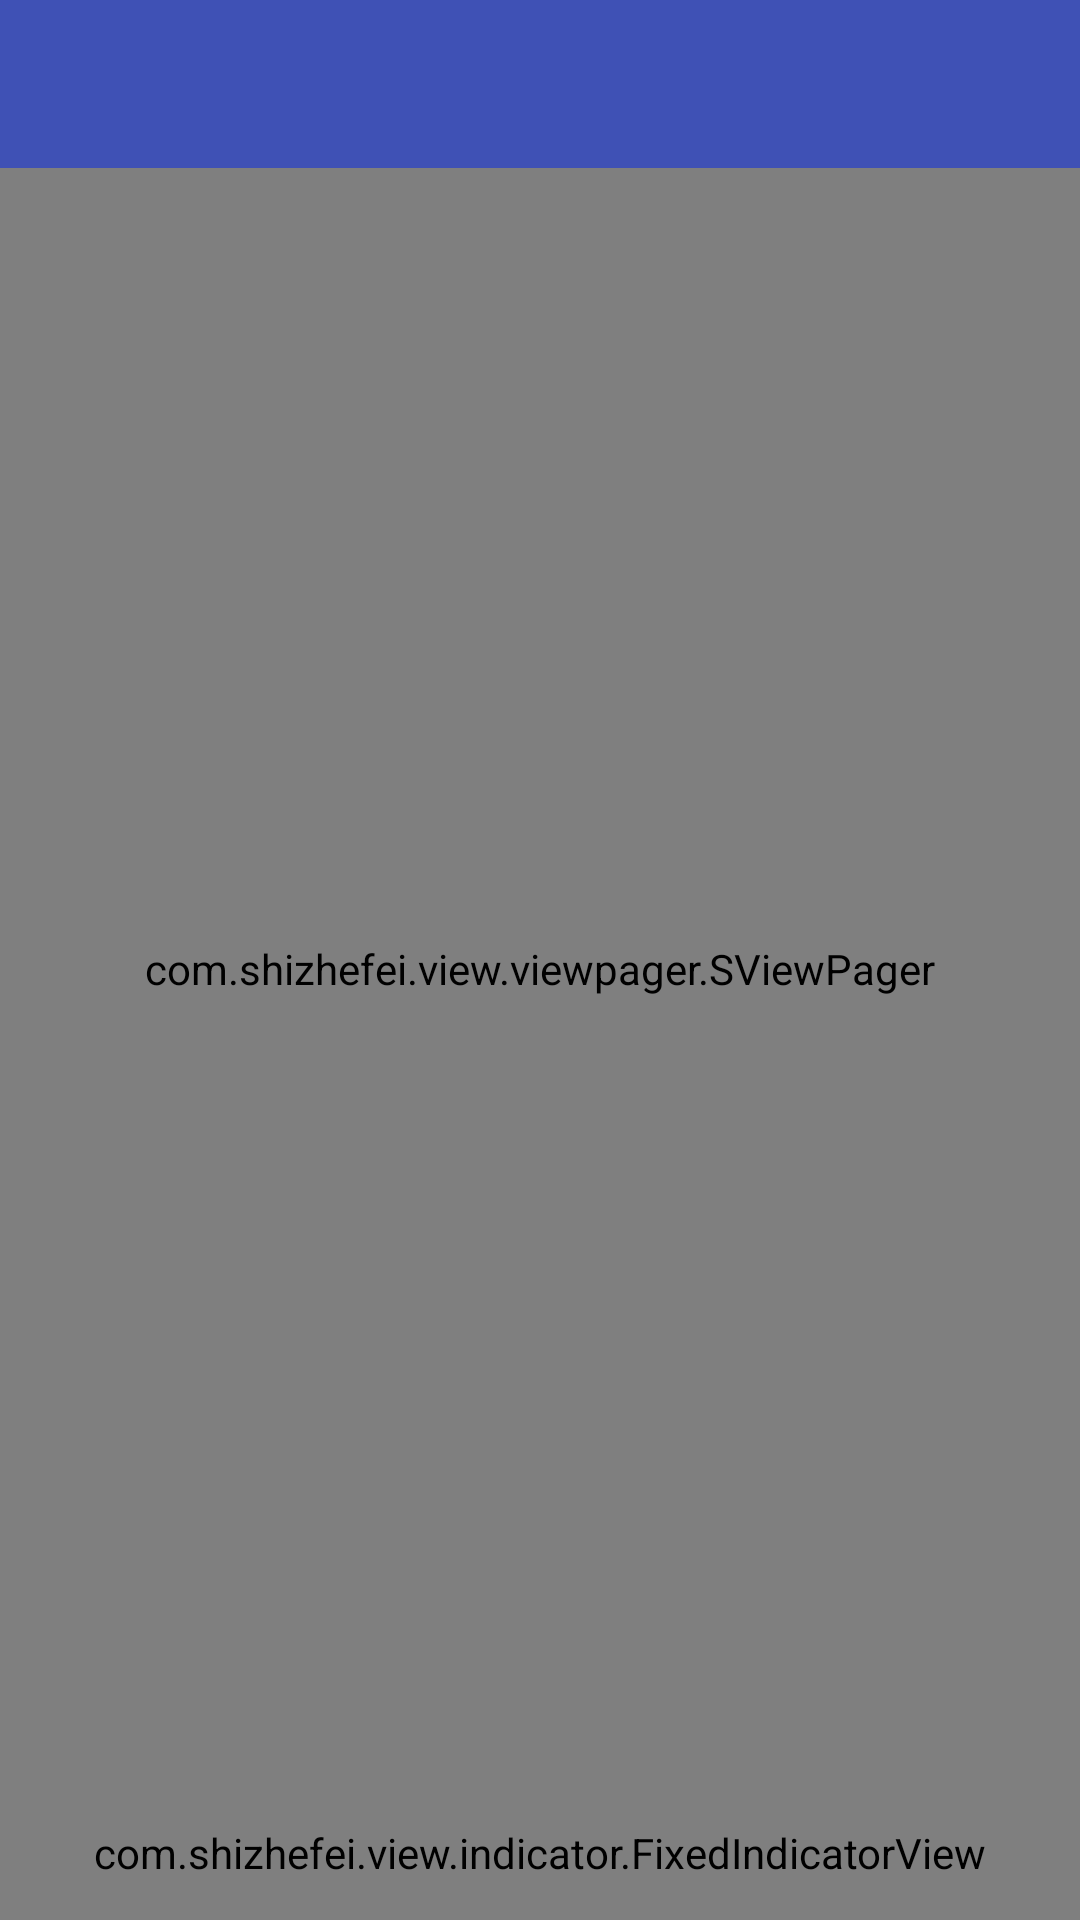

Layout XML and referenced resources for this Android screen:
<!-- AndroidManifest.xml: activity theme AppTheme -->
<!-- res/layout/activity_view_pager_indicator.xml -->
<?xml version="1.0" encoding="utf-8"?>
<android.support.design.widget.CoordinatorLayout xmlns:android="http://schemas.android.com/apk/res/android"
    xmlns:tools="http://schemas.android.com/tools"
    android:layout_width="match_parent"
    android:layout_height="match_parent"
    tools:context="com.android.toolbar.activity.ViewPagerIndicatorActivity">

    <LinearLayout
        android:orientation="vertical"
        android:layout_width="match_parent"
        android:layout_height="match_parent">
        <android.support.design.widget.AppBarLayout
            android:layout_width="match_parent"
            android:layout_height="wrap_content"
            android:theme="@style/AppTheme.AppBarOverlay">

            <include layout="@layout/toolbar" />

        </android.support.design.widget.AppBarLayout>

        <include layout="@layout/content_view_pager_indicator" />

        <android.support.design.widget.FloatingActionButton
            android:id="@+id/fab"
            android:layout_width="wrap_content"
            android:layout_height="wrap_content"
            android:layout_gravity="bottom|end"
            android:layout_margin="@dimen/fab_margin"
            android:src="@android:drawable/ic_dialog_email" />
    </LinearLayout>


</android.support.design.widget.CoordinatorLayout>
<!-- res/layout/toolbar.xml (included above) -->
<?xml version="1.0" encoding="utf-8"?>
<android.support.v7.widget.Toolbar xmlns:android="http://schemas.android.com/apk/res/android"
    xmlns:app="http://schemas.android.com/apk/res-auto"
    android:id="@+id/toolBar"
    style="@style/ToolbarTheme"
    android:layout_width="match_parent"
    android:layout_height="wrap_content"
    android:background="@color/colorPrimary"
    android:fitsSystemWindows="true"
    android:minHeight="?attr/actionBarSize"
    app:popupTheme="@style/ThemeOverlay.AppCompat.Light">


</android.support.v7.widget.Toolbar>
<!-- res/layout/content_view_pager_indicator.xml (included above) -->
<?xml version="1.0" encoding="utf-8"?>
<LinearLayout xmlns:android="http://schemas.android.com/apk/res/android"
    android:layout_width="match_parent"
    android:layout_height="match_parent"
    android:orientation="vertical" >

    <com.shizhefei.view.viewpager.SViewPager
        android:id="@+id/mViewPager"
        android:layout_width="match_parent"
        android:layout_height="0dp"
        android:background="#eee"
        android:layout_weight="1" />

    <com.shizhefei.view.indicator.FixedIndicatorView
        android:paddingTop="5dp"
        android:background="#fff"
        android:id="@+id/mIndicator"
        android:layout_width="match_parent"
        android:layout_height="50dp" />

</LinearLayout>
<!-- resources referenced by this layout -->
<resources>
  <color name="colorPrimary">#3F51B5</color>
  <dimen name="fab_margin">16dp</dimen>
  <style name="AppTheme.AppBarOverlay" parent="ThemeOverlay.AppCompat.Dark.ActionBar" />
  <style name="ToolbarTheme" parent="@style/ThemeOverlay.AppCompat.ActionBar">
          <item name="actionMenuTextColor">#fff</item>
          
          <item name="android:textSize">18sp</item>
  
          <item name="android:textColor">@color/white</item>
          
      </style>
  <style name="AppTheme" parent="Theme.AppCompat.Light.NoActionBar">
          
          <item name="colorPrimary">@color/colorPrimary</item>
          <item name="colorPrimaryDark">@color/colorPrimaryDark</item>
          <item name="colorAccent">@color/colorAccent</item>
      </style>
  <color name="white">#fff</color>
  <color name="colorPrimaryDark">#303F9F</color>
  <color name="colorAccent">#FF4081</color>
</resources>
